The GitHub repository Shivam-uva/plant-disease-detection contains a labelled image folder "train_split" with 38 categories: apple apple scab, apple black rot, apple cedar apple rust, apple healthy, blueberry healthy, cherry powdery mildew, cherry healthy, corn cercospora leaf spot gray leaf spot, corn common rust, corn northern leaf blight, corn healthy, grape black rot, grape esca black measles, grape leaf blight (isariopsis leaf spot), grape healthy, orange huanglongbing citrus greening, peach bacterial spot, peach healthy, bell pepper bacterial spot, bell pepper healthy, potato early blight, potato late blight, potato healthy, raspberry healthy, soybean healthy, squash powdery mildew, strawberry leaf scorch, strawberry healthy, tomato bacterial spot, tomato early blight, tomato late blight, tomato leaf mold, tomato septoria leaf spot, tomato spider mites two spotted spider mite, tomato target spot, tomato yellow leaf curl virus, tomato mosaic virus, tomato healthy. Examples follow, each with its label.

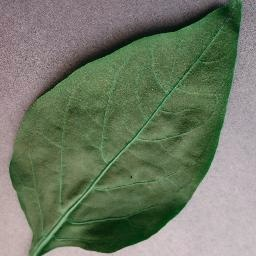
Label: bell pepper healthy

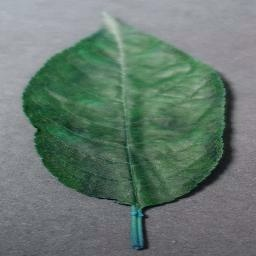
Label: cherry powdery mildew

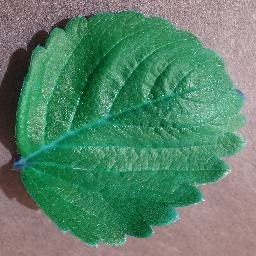
Label: strawberry healthy

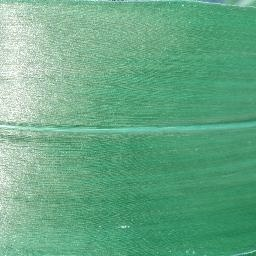
Label: corn healthy

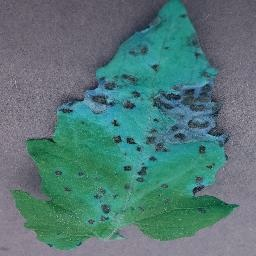
Label: tomato septoria leaf spot

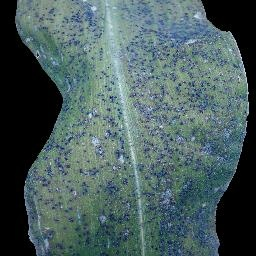
Label: corn common rust
